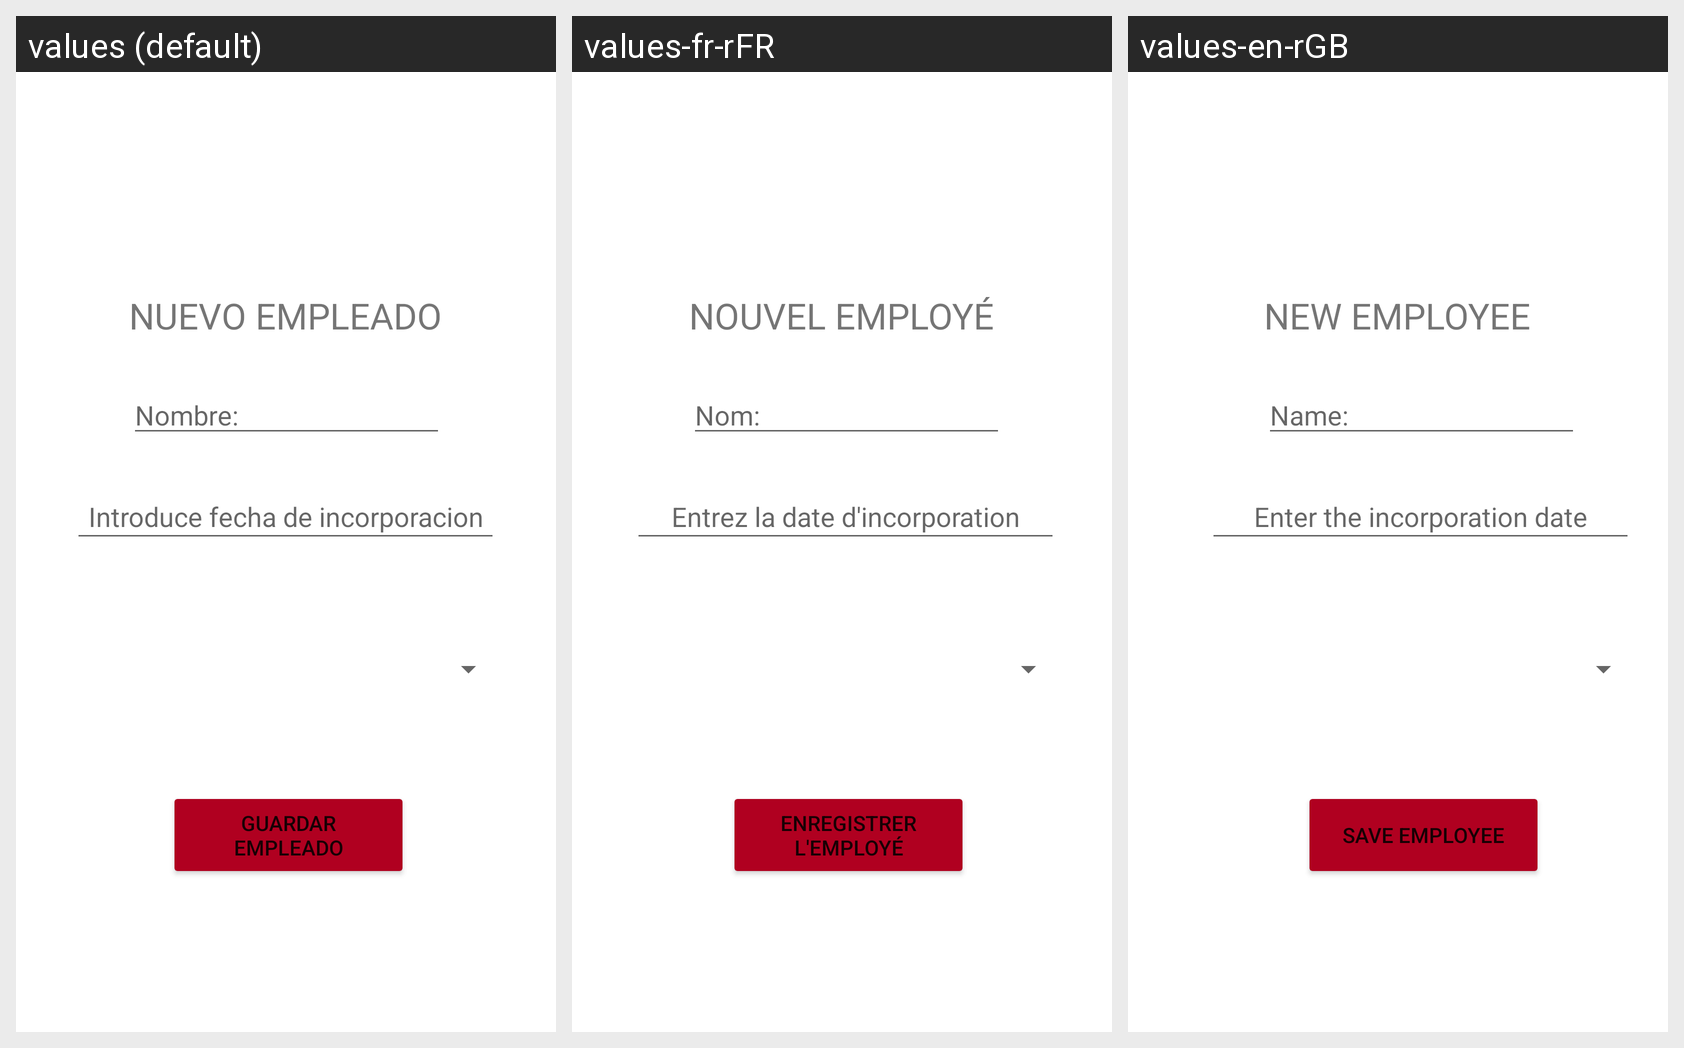

Locale-by-locale string values for the Android screen shown in this grid:
Android screen res/layout/activity_nuevo_empleado.xml rendered under 3 locales, left to right: values (default), values-fr-rFR, values-en-rGB. Device: Nexus 5 (rendered at 1080×1920; each locale shown at half size, 540×960, under a caption strip naming it); theme Theme.H91.
Strings drawn on this screen, with the default value and each locale's value (text and hints the layout hard-codes, and strings that could not be matched under every locale, appear in the picture but are not listed):

introduce_fecha_de_incorporacion
  values: Introduce fecha de incorporacion
  values-fr-rFR: Entrez la date d'incorporation
  values-en-rGB: Enter the incorporation date

nuevo_empleado
  values: NUEVO EMPLEADO
  values-fr-rFR: NOUVEL EMPLOYÉ
  values-en-rGB: NEW EMPLOYEE

nombre
  values: Nombre:
  values-fr-rFR: Nom:
  values-en-rGB: Name:

guardar_empleado
  values: guardar empleado
  values-fr-rFR: enregistrer l'employé
  values-en-rGB: save employee
